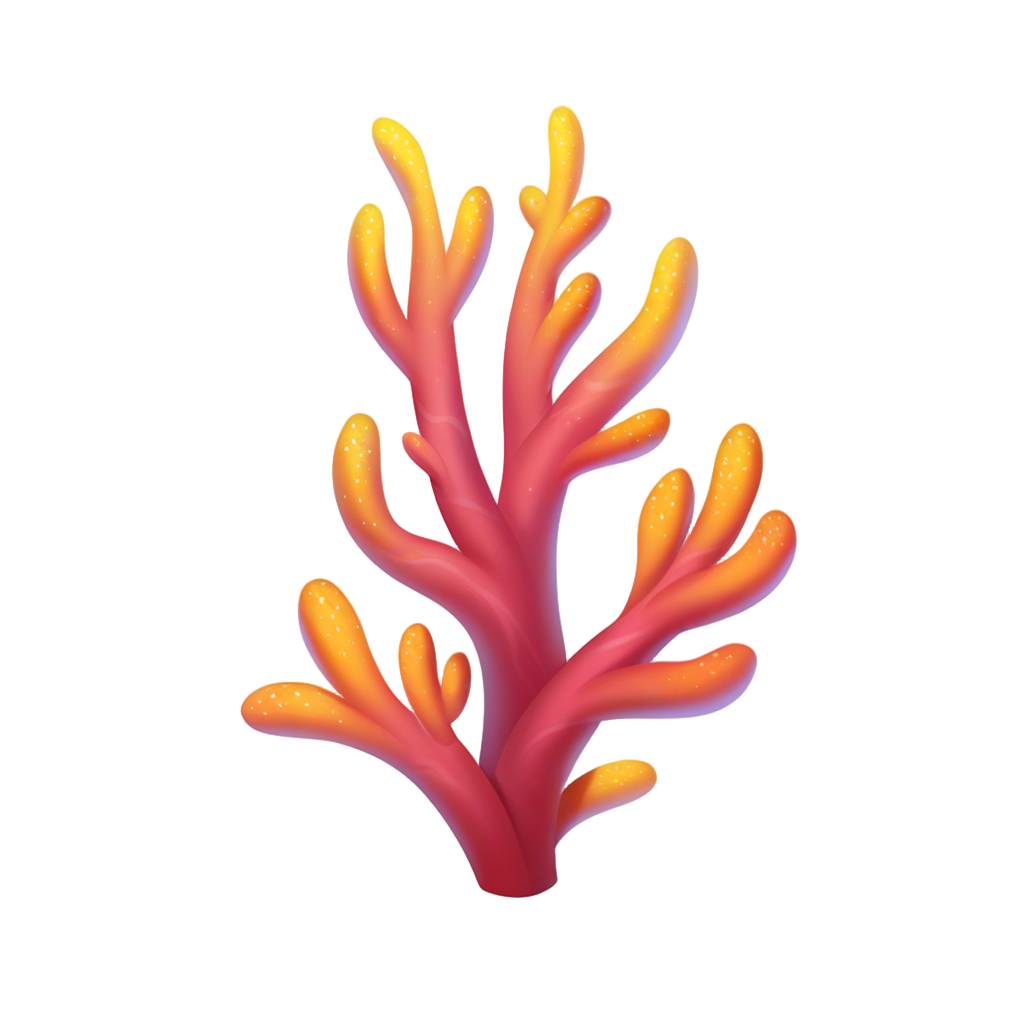
Generation parameters embedded in this image by AUTOMATIC1111 Stable Diffusion web UI or a fork of it (Forge, ...) (PNG 'parameters' text chunk):
playrix style, simple coral, simple background, white background,  <lora:sxz-playrix-v2-KB-illuma:0.8>
Negative prompt: bad quality, worst quality, low quality, ps1 screenshot, niji, anime screencap, [redacted], [redacted], asian, broken, bad anatomy, text, watermark,3d, realistic, snake
Steps: 25, Sampler: Euler SMEA Dy, Schedule type: Beta, CFG scale: 5, Seed: 1091565411, Size: 1024x1024, Model hash: e55357000d, Model: SXZ Illuma 2 Expressive, ControlNet 0: "Module: blur_gaussian, Model: xinsir-controlnet-tile-sdxl-1.0 [4d6257d3], Weight: 0.25, Resize Mode: ResizeMode.INNER_FIT, Processor Res: 512, Threshold A: 6, Threshold B: 0.5, Guidance Start: 0, Guidance End: 0.85, Pixel Perfect: False, Control Mode: ControlMode.BALANCED, Hr Option: HiResFixOption.BOTH", Lora hashes: "sxz-playrix-v2-KB-illuma: 1f5fd653ba45", freeu_enabled: True, freeu_b1: 1.01, freeu_b2: 1.02, freeu_s1: 0.99, freeu_s2: 0.95, Discard penultimate sigma: True, Beta schedule alpha: 0.6, Beta schedule beta: 0.6, Version: f1.0.0v2-v1.10.1RC-latest-2429-geafbe13e